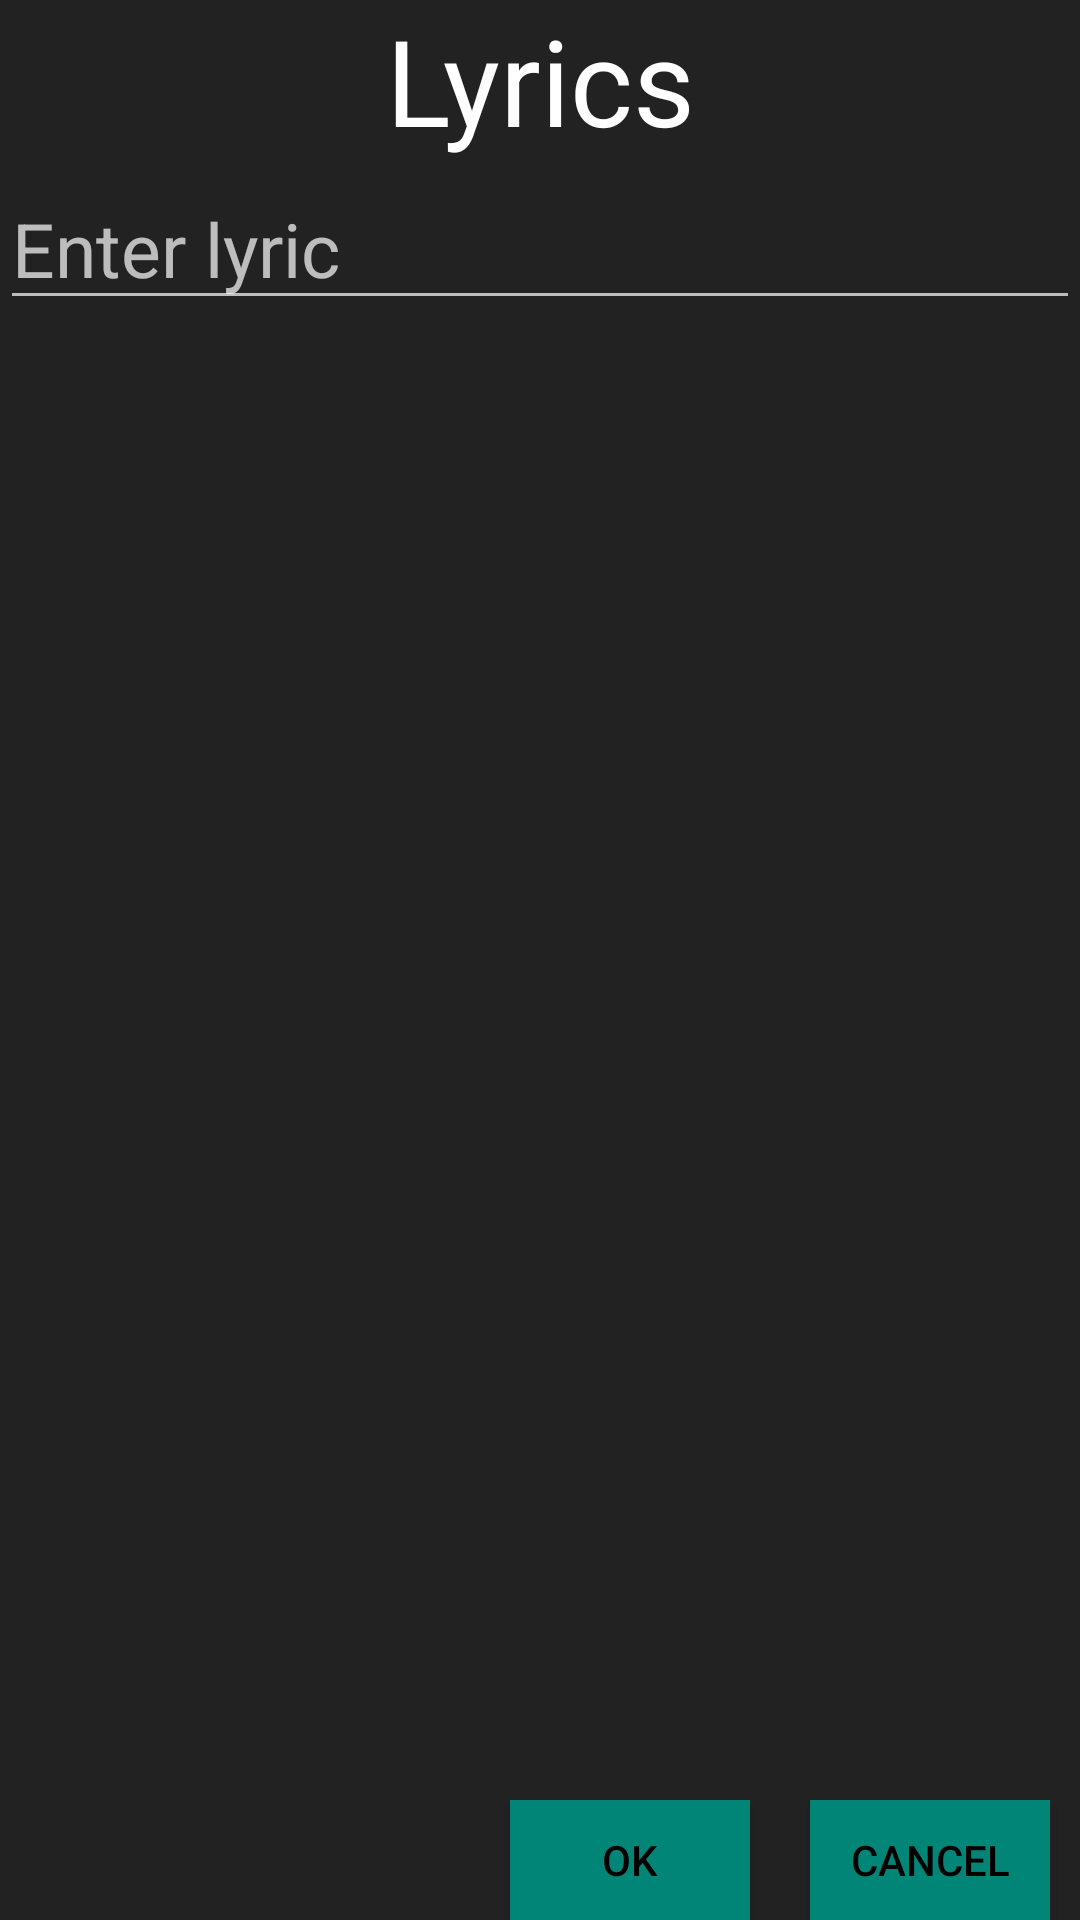

Android layout source for this screen:
<!-- AndroidManifest.xml: application theme MyAppTheme -->
<!-- res/layout/activity_lyrics.xml -->
<?xml version="1.0" encoding="utf-8"?>
<RelativeLayout xmlns:android="http://schemas.android.com/apk/res/android"
    xmlns:tools="http://schemas.android.com/tools"
    android:layout_width="match_parent"
    android:layout_height="match_parent"
    tools:context="com.example.asus.mp3player.view.LyricsActivity"
    android:background="#222222">
    <android.support.v7.widget.Toolbar
        android:id="@+id/toolbar_lst_song"
        android:layout_width="match_parent"
        android:layout_height="wrap_content"
        android:titleTextColor="#ffffff">
    </android.support.v7.widget.Toolbar>

    <ScrollView
        android:id="@+id/ScrollView01"
        android:layout_width="match_parent"
        android:layout_height="wrap_content"
        android:layout_below="@+id/toolbar_lst_song"
        android:layout_above="@+id/btn_ok"
        android:layout_alignEnd="@+id/toolbar_lst_song">

        <EditText
            android:layout_width="match_parent"
            android:layout_height="match_parent"
            android:id="@+id/edit_lyric"
            android:textColor="#ffffff"
            android:hint="Enter lyric"
            android:textSize="25dp" />

    </ScrollView>

    <Button
        android:layout_width="80dp"
        android:layout_height="40dp"
        android:text="OK"
        android:id="@+id/btn_ok"
        android:layout_toStartOf="@+id/btn_cancel"
        android:background="@color/accent_material_light"
        android:layout_alignParentBottom="true"
        android:layout_alignTop="@+id/btn_cancel"
        android:layout_marginRight="20dp" />

    <Button
        android:layout_width="80dp"
        android:layout_height="40dp"
        android:text="Cancel"
        android:id="@+id/btn_cancel"
        android:layout_alignParentBottom="true"
        android:layout_alignEnd="@+id/ScrollView01"
        android:background="@color/accent_material_light"
        android:layout_marginRight="10dp" />
    <TextView
        android:layout_width="200dp"
        android:layout_height="wrap_content"
        android:id="@+id/title_toolbar_lyric"
        android:textColor="#ffffff"
        android:textSize="40sp"
        android:text="Lyrics"
        android:gravity="center_horizontal"
        android:layout_centerHorizontal="true" />

</RelativeLayout>
<!-- resources referenced by this layout -->
<resources>
  <style name="MyAppTheme" parent="Theme.AppCompat.NoActionBar">
          <item name="android:windowActionBar">false</item>
          <item name="android:windowNoTitle">true</item>
          <item name="colorAccent">#ffffff</item>
          <item name="android:itemBackground">#ffffff</item>
          <item name="android:popupMenuStyle">@style/MyPopupMenu</item>
          <item name="colorPrimary">@color/colorPrimary1</item>                       
          <item name="colorPrimaryDark">@color/colorPrimaryDark1</item>               
          <item name="android:navigationBarColor">@color/navigationBarColor1</item>   
          <item name="android:windowBackground">@color/myWindowBackground</item>      
          <item name="android:textColorPrimary">@color/textColorPrimary1</item>       
  
      </style>
  <style name="MyPopupMenu" parent="@android:style/Widget.Holo.ListPopupWindow">
          <item name="android:popupBackground">#ffffff</item>
      </style>
  <color name="colorPrimary1">#3e3b3d</color>
  <color name="colorPrimaryDark1">#1f000000</color>
  <color name="navigationBarColor1">#222222</color>
  <color name="myWindowBackground">#3e3b3d</color>
  <color name="textColorPrimary1">#000000</color>
</resources>
